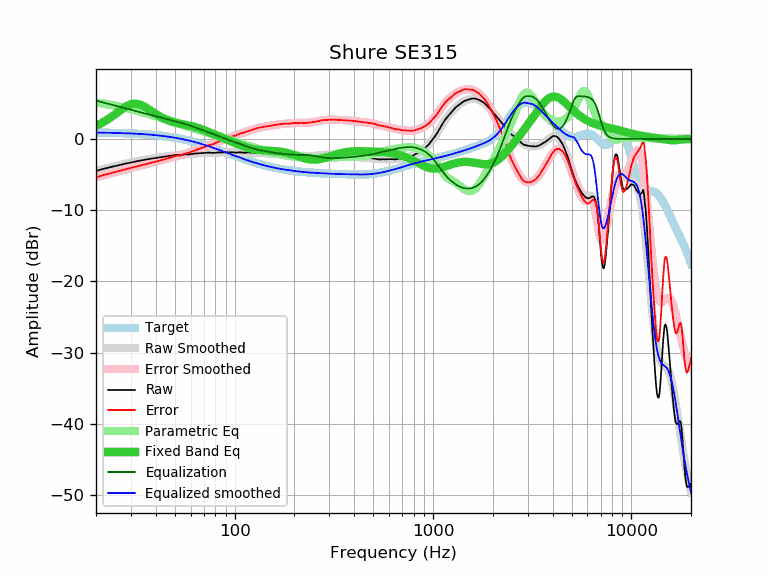

The file beside this chart, header and first rows:
frequency, raw, error, smoothed, error_smoothed, equalization, parametric_eq, equalized_raw, equalized_smoothed, target
20, -4.51, -5.41, -4.49, -5.38, 5.38, 1.84, 0.86, 0.89, 0.89
21, -4.33, -5.22, -4.34, -5.22, 5.22, 2.13, 0.89, 0.88, 0.88
22, -4.17, -5.05, -4.20, -5.07, 5.07, 2.43, 0.90, 0.87, 0.87
23, -4.05, -4.92, -4.06, -4.93, 4.93, 2.77, 0.87, 0.86, 0.86
24, -3.92, -4.78, -3.93, -4.79, 4.79, 3.12, 0.86, 0.85, 0.85
25, -3.80, -4.64, -3.81, -4.65, 4.65, 3.48, 0.85, 0.84, 0.84
26, -3.68, -4.51, -3.70, -4.52, 4.52, 3.84, 0.84, 0.83, 0.83
27, -3.58, -4.40, -3.59, -4.40, 4.40, 4.18, 0.82, 0.81, 0.81
28, -3.48, -4.28, -3.49, -4.29, 4.29, 4.47, 0.80, 0.80, 0.80
29, -3.39, -4.17, -3.39, -4.17, 4.17, 4.71, 0.78, 0.78, 0.78
30, -3.30, -4.07, -3.31, -4.07, 4.07, 4.87, 0.76, 0.76, 0.76
31, -3.22, -3.97, -3.22, -3.97, 3.97, 4.95, 0.74, 0.74, 0.74
32, -3.15, -3.88, -3.15, -3.87, 3.87, 4.94, 0.72, 0.72, 0.72
33, -3.07, -3.78, -3.07, -3.78, 3.78, 4.86, 0.70, 0.70, 0.70
34, -3.01, -3.69, -3.01, -3.69, 3.69, 4.72, 0.67, 0.68, 0.68
35, -2.94, -3.60, -2.94, -3.60, 3.60, 4.54, 0.66, 0.66, 0.66
36, -2.88, -3.52, -2.88, -3.52, 3.52, 4.34, 0.63, 0.63, 0.63
37, -2.82, -3.43, -2.83, -3.43, 3.43, 4.12, 0.61, 0.61, 0.61
38, -2.77, -3.35, -2.77, -3.35, 3.35, 3.91, 0.58, 0.58, 0.58
39, -2.72, -3.28, -2.72, -3.27, 3.27, 3.70, 0.55, 0.55, 0.55
40, -2.67, -3.20, -2.67, -3.19, 3.19, 3.50, 0.52, 0.52, 0.52
41, -2.62, -3.12, -2.62, -3.12, 3.12, 3.32, 0.49, 0.49, 0.49
42, -2.58, -3.04, -2.58, -3.04, 3.04, 3.15, 0.46, 0.46, 0.46
43, -2.54, -2.97, -2.54, -2.96, 2.96, 3.00, 0.42, 0.43, 0.43
44, -2.50, -2.90, -2.50, -2.89, 2.89, 2.86, 0.39, 0.39, 0.39
45, -2.46, -2.82, -2.46, -2.82, 2.82, 2.74, 0.35, 0.36, 0.36
46, -2.43, -2.76, -2.42, -2.74, 2.74, 2.63, 0.31, 0.32, 0.32
47, -2.39, -2.68, -2.39, -2.67, 2.67, 2.53, 0.28, 0.28, 0.28
48, -2.35, -2.60, -2.36, -2.61, 2.61, 2.44, 0.25, 0.25, 0.25
49, -2.31, -2.52, -2.33, -2.54, 2.54, 2.37, 0.23, 0.21, 0.21
50, -2.26, -2.43, -2.31, -2.48, 2.48, 2.30, 0.21, 0.17, 0.17
51, -2.23, -2.36, -2.29, -2.41, 2.41, 2.24, 0.18, 0.12, 0.12
52, -2.26, -2.35, -2.27, -2.35, 2.35, 2.18, 0.09, 0.08, 0.08
53, -2.30, -2.34, -2.25, -2.29, 2.29, 2.13, -0.02, 0.04, 0.04
54, -2.28, -2.28, -2.23, -2.23, 2.23, 2.09, -0.06, -0.01, -0.01
55, -2.22, -2.17, -2.22, -2.17, 2.17, 2.04, -0.06, -0.05, -0.05
56, -2.17, -2.08, -2.20, -2.10, 2.10, 2.00, -0.07, -0.10, -0.10
57, -2.17, -2.03, -2.18, -2.04, 2.04, 1.96, -0.13, -0.15, -0.15
58, -2.18, -1.99, -2.17, -1.97, 1.97, 1.92, -0.21, -0.19, -0.19
59, -2.19, -1.95, -2.15, -1.91, 1.91, 1.87, -0.29, -0.24, -0.24
60, -2.14, -1.85, -2.13, -1.84, 1.84, 1.83, -0.30, -0.29, -0.29
61, -2.11, -1.77, -2.11, -1.77, 1.77, 1.78, -0.34, -0.34, -0.34
62, -2.07, -1.68, -2.09, -1.70, 1.70, 1.73, -0.37, -0.39, -0.39
63, -2.05, -1.61, -2.08, -1.63, 1.63, 1.68, -0.42, -0.44, -0.44
64, -2.04, -1.55, -2.06, -1.56, 1.56, 1.62, -0.48, -0.49, -0.49
65, -2.03, -1.49, -2.04, -1.49, 1.49, 1.56, -0.54, -0.55, -0.55
66, -2.02, -1.42, -2.02, -1.42, 1.42, 1.50, -0.60, -0.60, -0.60
67, -2.01, -1.36, -2.01, -1.36, 1.36, 1.44, -0.66, -0.65, -0.65
68, -2.00, -1.30, -1.99, -1.29, 1.29, 1.37, -0.72, -0.71, -0.71
69, -1.99, -1.23, -1.98, -1.22, 1.22, 1.31, -0.77, -0.76, -0.76
70, -1.97, -1.16, -1.97, -1.16, 1.16, 1.24, -0.81, -0.81, -0.81
71, -1.96, -1.10, -1.96, -1.10, 1.10, 1.18, -0.87, -0.87, -0.87
72, -1.94, -1.02, -1.96, -1.04, 1.04, 1.11, -0.91, -0.92, -0.92
73, -1.92, -0.95, -1.95, -0.98, 0.98, 1.04, -0.95, -0.98, -0.98
74, -1.91, -0.88, -1.95, -0.92, 0.92, 0.97, -1.00, -1.03, -1.03
75, -1.93, -0.85, -1.94, -0.86, 0.86, 0.90, -1.08, -1.08, -1.08
76, -1.94, -0.81, -1.94, -0.80, 0.80, 0.84, -1.14, -1.14, -1.14
77, -1.96, -0.77, -1.94, -0.74, 0.74, 0.77, -1.22, -1.19, -1.19
78, -1.96, -0.72, -1.93, -0.69, 0.69, 0.70, -1.28, -1.25, -1.25
79, -1.95, -0.65, -1.93, -0.63, 0.63, 0.64, -1.33, -1.30, -1.30
... 553 more rows
